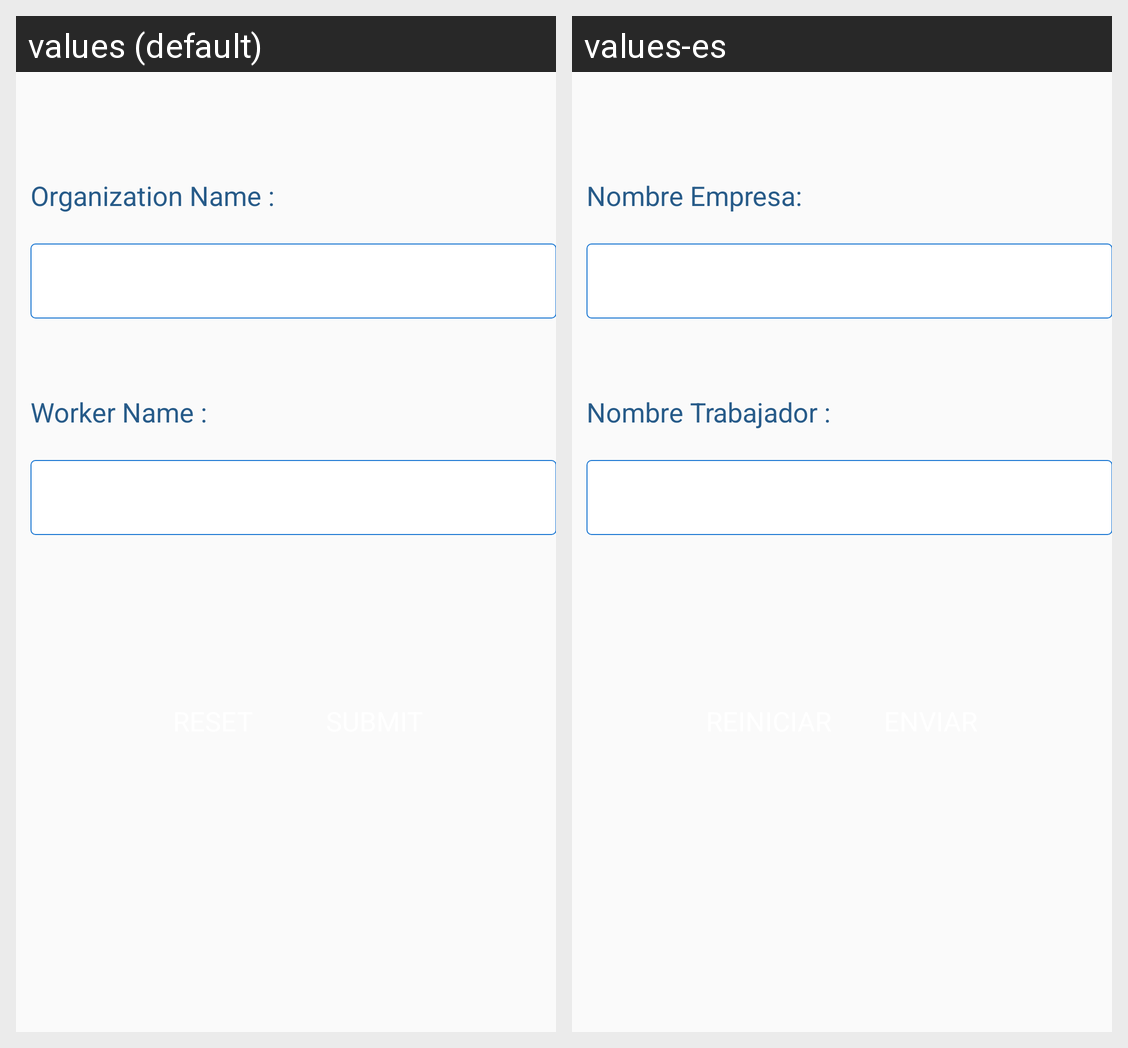

Translations of the strings shown on this Android screen, per locale in the grid:
Android screen res/layout/fragment_auth.xml rendered under 2 locales, left to right: values (default), values-es. Device: Nexus 5 (rendered at 1080×1920; each locale shown at half size, 540×960, under a caption strip naming it); theme AppTheme.NoActionBar.
Strings drawn on this screen, with the default value and each locale's value (text and hints the layout hard-codes, and strings that could not be matched under every locale, appear in the picture but are not listed):

label_auth_org_name
  values: Organization Name :
  values-es: Nombre Empresa:

label_auth_wrk_name
  values: Worker Name :
  values-es: Nombre Trabajador :
